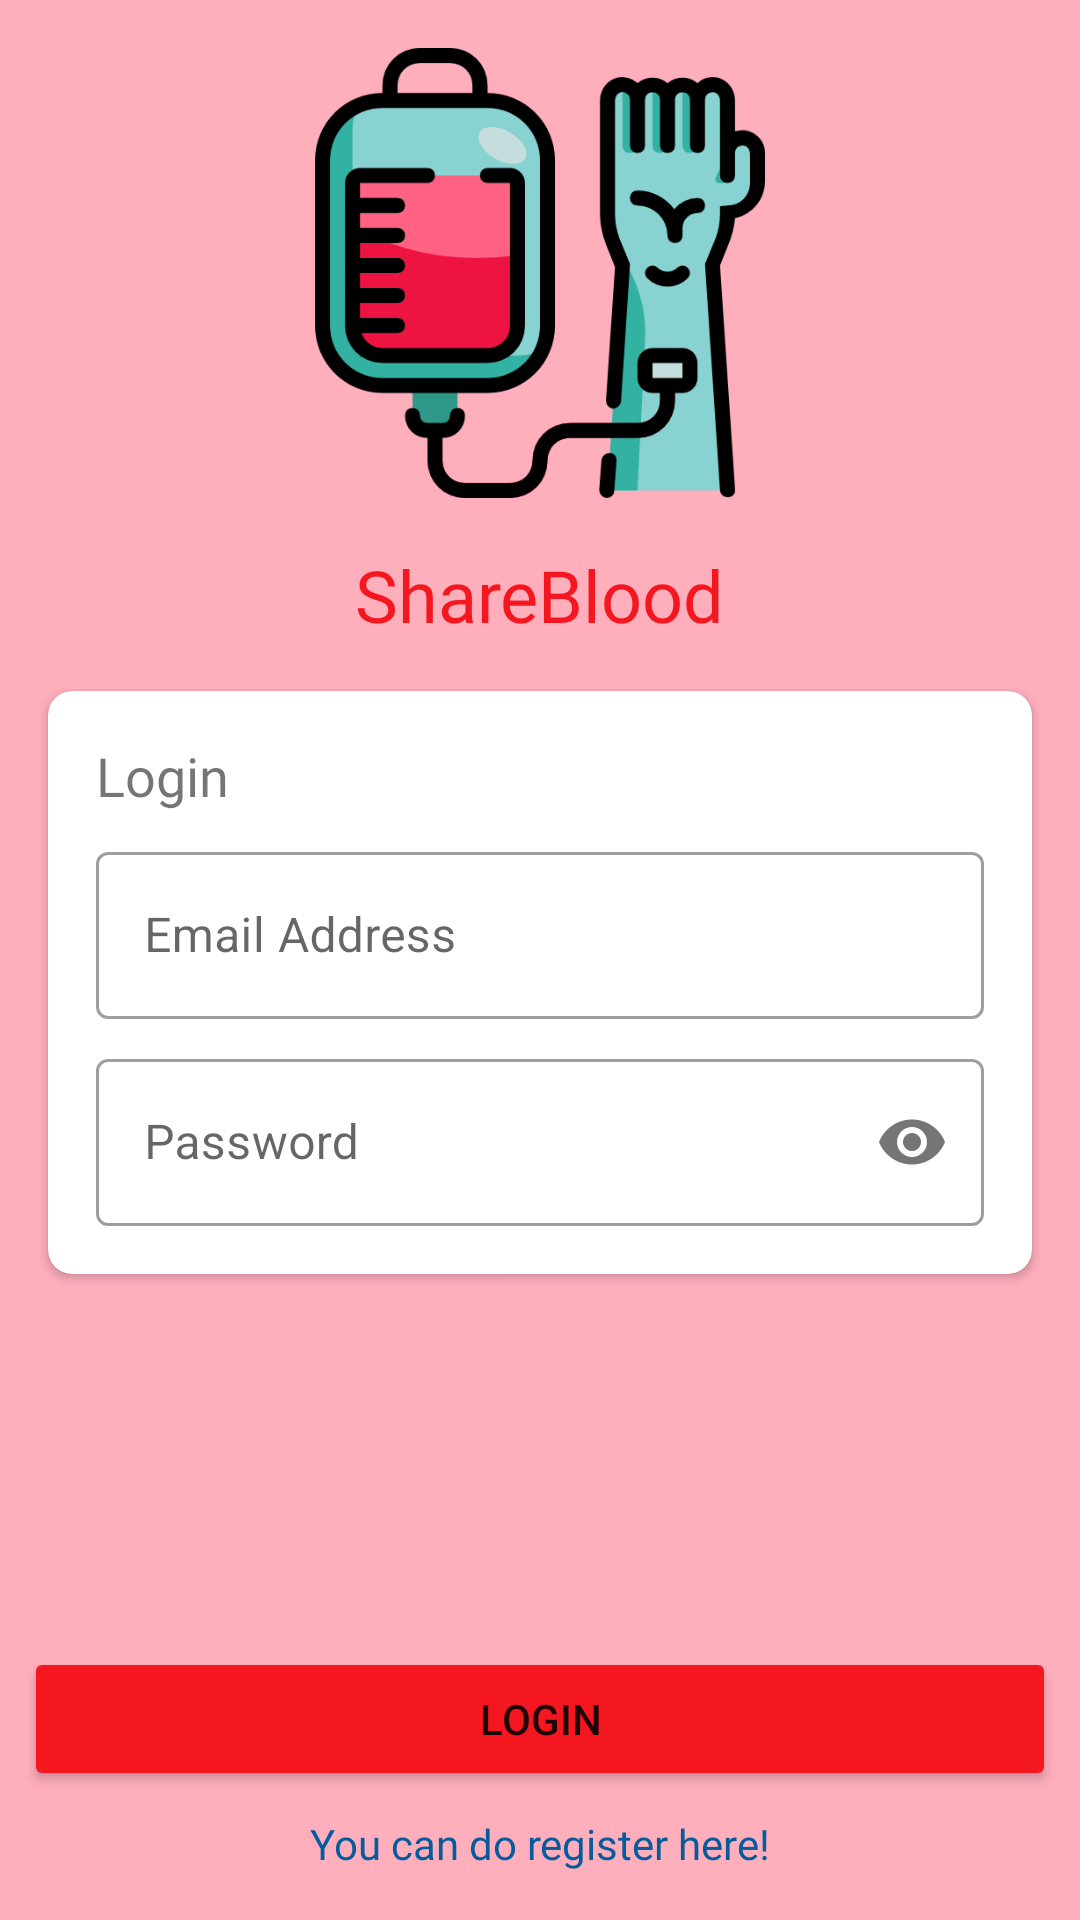

The Android layout XML behind this screen, and the referenced resources:
<!-- AndroidManifest.xml: application theme Theme.Tugas11 -->
<!-- res/layout/activity_login.xml -->
<?xml version="1.0" encoding="utf-8"?>
<androidx.constraintlayout.widget.ConstraintLayout
    xmlns:android="http://schemas.android.com/apk/res/android"
    xmlns:app="http://schemas.android.com/apk/res-auto"
    xmlns:tools="http://schemas.android.com/tools"
    android:layout_width="match_parent"
    android:layout_height="match_parent"
    android:background="@color/hot_pink"
    tools:context=".LoginActivity">

    <ImageView
        android:id="@+id/imageView2"
        android:layout_width="150dp"
        android:layout_height="150dp"
        android:layout_marginTop="16dp"
        android:src="@drawable/blood_transfusion"
        app:layout_constraintEnd_toEndOf="parent"
        app:layout_constraintStart_toStartOf="parent"
        app:layout_constraintTop_toTopOf="parent" />

    <TextView
        android:id="@+id/textView3"
        android:layout_width="wrap_content"
        android:layout_height="wrap_content"
        android:layout_marginTop="16dp"
        android:fontFamily="@font/work_sans_semibold"
        android:text="@string/app_name"
        android:textColor="@color/punch_red"
        android:textSize="24sp"
        app:layout_constraintEnd_toEndOf="parent"
        app:layout_constraintStart_toStartOf="parent"
        app:layout_constraintTop_toBottomOf="@+id/imageView2" />

    <androidx.cardview.widget.CardView
        android:layout_width="0dp"
        android:layout_height="wrap_content"
        android:layout_marginStart="16dp"
        android:layout_marginTop="16dp"
        android:layout_marginEnd="16dp"
        app:cardCornerRadius="8dp"
        app:layout_constraintEnd_toEndOf="parent"
        app:layout_constraintStart_toStartOf="parent"
        app:layout_constraintTop_toBottomOf="@+id/textView3">

        <LinearLayout
            android:layout_width="match_parent"
            android:layout_height="wrap_content"
            android:orientation="vertical"
            android:padding="16dp">

            <TextView
                android:layout_width="wrap_content"
                android:layout_height="wrap_content"
                android:text="@string/login"
                android:textSize="18sp"
                android:fontFamily="@font/work_sans_semibold" />

            <com.google.android.material.textfield.TextInputLayout
                style="@style/Widget.MaterialComponents.TextInputLayout.OutlinedBox"
                android:layout_width="match_parent"
                android:layout_height="wrap_content"
                android:layout_marginTop="8dp"
                android:hint="@string/email_address">

                <com.google.android.material.textfield.TextInputEditText
                    android:id="@+id/edtEmailAddress"
                    android:layout_width="match_parent"
                    android:layout_height="wrap_content"
                    android:inputType="textEmailAddress"/>

            </com.google.android.material.textfield.TextInputLayout>

            <com.google.android.material.textfield.TextInputLayout
                style="@style/Widget.MaterialComponents.TextInputLayout.OutlinedBox"
                android:layout_width="match_parent"
                android:layout_height="wrap_content"
                android:layout_marginTop="8dp"
                app:passwordToggleEnabled="true"
                android:hint="@string/password">

                <com.google.android.material.textfield.TextInputEditText
                    android:id="@+id/edtPassword"
                    android:layout_width="match_parent"
                    android:layout_height="wrap_content"
                    android:inputType="textPassword"/>

            </com.google.android.material.textfield.TextInputLayout>

        </LinearLayout>

    </androidx.cardview.widget.CardView>

    <Button
        android:id="@+id/btnLogin"
        android:layout_width="match_parent"
        android:layout_height="wrap_content"
        android:layout_margin="8dp"
        android:backgroundTint="@color/punch_red"
        android:text="@string/login"
        app:layout_constraintBottom_toTopOf="@+id/tvRegister"
        app:layout_constraintEnd_toEndOf="parent"
        app:layout_constraintStart_toStartOf="parent" />

    <TextView
        android:id="@+id/tvRegister"
        android:layout_width="wrap_content"
        android:layout_height="wrap_content"
        android:layout_marginBottom="16dp"
        android:fontFamily="@font/work_sans_semibold"
        android:text="You can do register here!"
        android:textColor="@color/blue"
        app:layout_constraintBottom_toBottomOf="parent"
        app:layout_constraintEnd_toEndOf="parent"
        app:layout_constraintStart_toStartOf="parent" />

</androidx.constraintlayout.widget.ConstraintLayout>
<!-- resources referenced by this layout -->
<resources>
  <color name="blue">#055C9D</color>
  <color name="hot_pink">#FFAEBC</color>
  <color name="punch_red">#F51720</color>
  <!-- drawable blood_transfusion: png bitmap (drawable, 33548 bytes) -->
  <string name="app_name">ShareBlood</string>
  <string name="email_address">Email Address</string>
  <string name="login" translatable="false">Login</string>
  <string name="password" translatable="false">Password</string>
  <style name="Theme.Tugas11" parent="Theme.MaterialComponents.DayNight.DarkActionBar">
          
          <item name="colorPrimary">@color/punch_red</item>
          <item name="colorPrimaryVariant">@color/hot_pink</item>
          <item name="colorOnPrimary">@color/white</item>
          
          <item name="colorSecondary">@color/teal_200</item>
          <item name="colorSecondaryVariant">@color/teal_700</item>
          <item name="colorOnSecondary">@color/black</item>
          
          <item name="android:statusBarColor" tools:targetApi="l">?attr/colorPrimaryVariant</item>
          
      </style>
  <color name="white">#FFFFFFFF</color>
  <color name="teal_200">#FF03DAC5</color>
  <color name="teal_700">#FF018786</color>
  <color name="black">#FF000000</color>
</resources>
